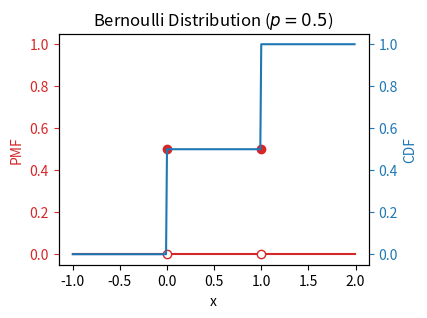
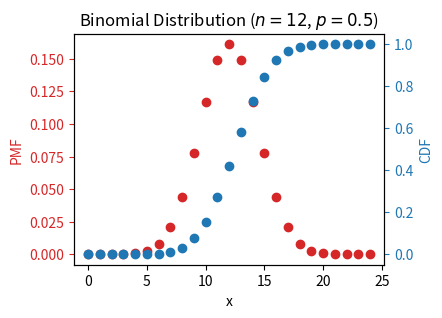
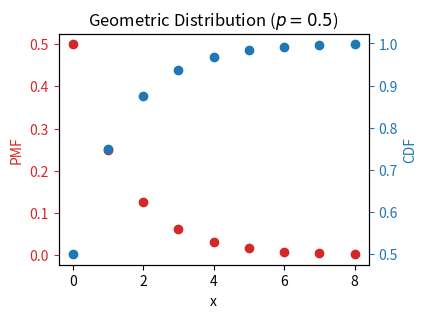
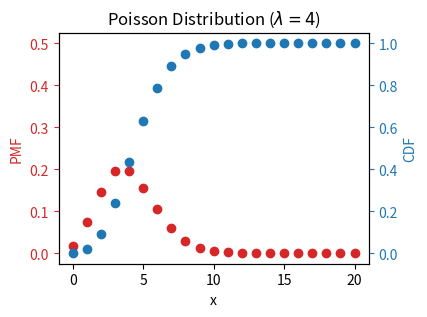
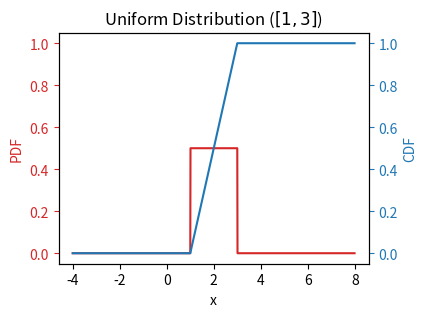
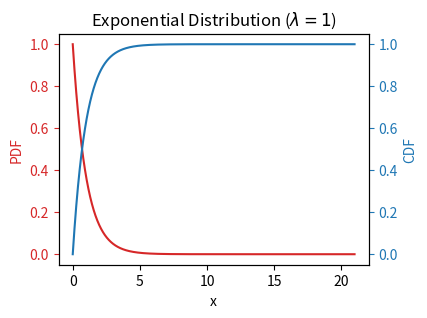
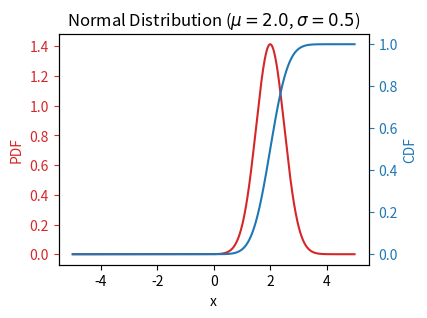
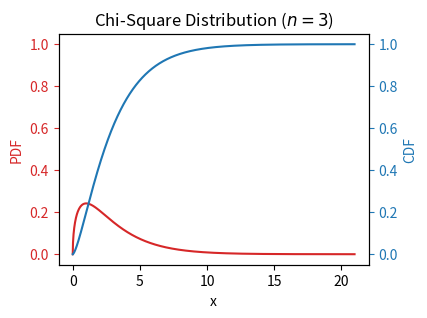
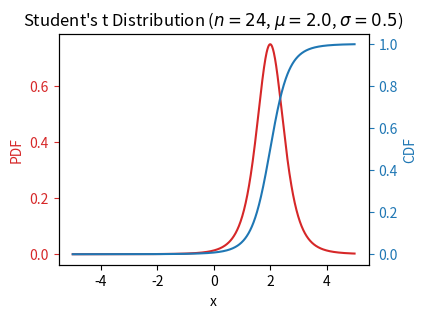

Recreate these plots in Python, in order.
#%% [markdown]
# # Notes and exercises from [Statlect](https://www.statlect.com)
# --- 

#%% [markdown]
# # Part 3 - [Probability Distributions](https://www.statlect.com/probability-distributions/)

#%% [markdown]
# ## Bernoulli Distribution
# 
# Scenario: 
# A single coin flip, with only two possible outcomes 
# (head or tail) occurring with probabilities $p$ and $1-p$
# respectively.
#
# Definition: 
# - Let $X$ be a discrete random variable with support $R_X = \{0,1\}$.
# - $X$ has a *Bernoulli* distribution with parameter $p \in (0,1)$ 
# if its PMF is $p_X(x) = \begin{cases} p & x = 1 \\ 1-p & x = 0\\ 0 & x \textrm{otherwise} \end{cases}$.
# 
# 
# By definition, any indicator function is a Bernoulli random variable.

# %%
import numpy as np
import matplotlib.pyplot as plt

p = 0.5
x = np.arange(-1, 2, 0.01)
PMF = np.zeros(x.shape)
CDF = np.zeros(x.shape)
for i in range(len(x)):
    if (x[i] != 0) & (x[i] != 1):
        PMF[i] = 0
        CDF[i] = 0

    elif x[i] == 1:
        PMF[i] = p

    elif(x[i] == 0):
        PMF[i] = 1 - p
        CDF[i] = 1

    if (x[i] >= 0) & (x[i] < 1):
        CDF[i] = 1 - p
    elif x[i] >= 1:
        CDF[i] = 1

fig, ax1 = plt.subplots(nrows = 1, ncols = 1, figsize = (4, 3))
c1 = 'tab:red'
ax1.plot(x, PMF, color = c1)
ax1.plot([0, 1], [0.5, 0.5], marker = 'o', linestyle = 'none', color = c1)
ax1.plot([0, 1], [0, 0], marker = 'o', linestyle = 'none', mfc = 'w', mec = c1)
ax1.set_xlabel('x')
ax1.set_ylabel('PMF', color = c1)
ax1.tick_params(axis = 'y', color = c1, labelcolor = c1)
ax1.set_title(f'Bernoulli Distribution ($p = {p}$)')

c2 = 'tab:blue'
ax2 = ax1.twinx()
ax2.plot(x, CDF, color = c2)
ax2.set_ylabel('CDF', color = c2)
ax2.tick_params(axis = 'y', color = c2, labelcolor = c2)
ax1.set_ylim(ax2.get_ylim())


#%% [markdown]
# ## Binomial Distribution
# 
# Scenario: 
# Counting the number of heads after $n$ independent coin flips. 
#  
#  
# Definition: 
# - Let $X$ be a discrete random variable with support $R_X = \{0,1,\ldots,n\}$ 
# where $n \in \mathbb{N}$
# - $X$ has a *binomial* distribution with parameters $n$ and $p \in (0,1)$ 
# if its PMF is $p_X(x) = \begin{cases} \binom{n}{x} p^x(1-p)^{n-x} & x \in R_X \\ 0 & x \textrm{otherwise} \end{cases}$.
# 
#
# $\binom{n}{x} = \frac{n!}{x!(n-x)!}$
# 
# The binomial CDF: $F_X(x) = \begin{cases} 0 & x < 0 \\ \sum\limits_{s=0}^{\lfloor x \rfloor} \binom{n}{s} p^s (1-p)^{n-s} & 0 \leq x \leq n \\ 1 & x > n \end{cases}$
# 
# Note: A $binomial$ random variable is a sum of $n$ jointly independent Bernoulli random variables. 

# %%
import numpy as np
from scipy.special import comb
import matplotlib.pyplot as plt

n = 24
p = 0.5
x = np.arange(0, n + 1, 1)
PMF = np.zeros(x.shape)
CDF = np.zeros(x.shape)
for i in range(len(x)):
    if x[i] < 0:
        PMF[i] = 0
        CDF[i] = 0

    elif (x[i] >= 0) & (x[i] <= n):

        PMF[i] = comb(n, x[i]) * (p**x[i]) * ((1 - p)**(n - x[i]))

        if np.floor(x[i]) < 1:
            j = 0
            CDF[i] += comb(n, j) * (p**j) * ((1 - p)**(n-j))
        else:
            for j in range(0, int(np.floor(x[i])), 1):
                CDF[i] += comb(n, j) * (p**j) * ((1 - p)**(n - j))

    elif(x[i] > n):
        PMF[i] = 0
        CDF[i] = 1

fig, ax1 = plt.subplots(nrows = 1, ncols = 1, figsize = (4, 3))

c1 = 'tab:red'
ax1.plot(x, PMF, marker = 'o', color = c1, linestyle = 'none')
ax1.set_xlabel('x')
ax1.set_ylabel('PMF', color = c1)
ax1.tick_params(axis = 'y', color = c1, labelcolor = c1)
ax1.set_title(f'Binomial Distribution ($n = {int(0.5*n)}$, $p = {p}$)')

c2 = 'tab:blue'
ax2 = ax1.twinx()
ax2.plot(x, CDF, marker = 'o', color = c2, linestyle = 'none')
ax2.set_ylabel('CDF', color = c2)
ax2.tick_params(axis = 'y', color = c2, labelcolor = c2)

#%% [markdown]
# ## Geometric Distribution
# 
# Scenario: 
# Counting the number of tails before the first head 
# in a series of independent coin flips. 
#  
#  
# Definition: 
# - Let $X$ be a discrete random variable with support $R_X = \mathbb{Z}_+$ 
# - $X$ has a *geometric* distribution with parameter $p \in (0,1)$ 
# if its PMF is $p_X(x) = \begin{cases} p (1-p)^{x} & x \in R_X \\ 0 & x \textrm{otherwise} \end{cases}$.
# 
#
# This distribution is the discrete version of the *exponential* distribution.

# %%
import numpy as np
import matplotlib.pyplot as plt

p = 0.5
x = np.arange(0, 9, 1)
PMF = np.zeros(x.shape)
CDF = np.zeros(x.shape)
for i in range(len(x)):
    if x[i] < 0:
        PMF[i] = 0
        CDF[i] = 0
    elif x[i] >= 0:
        PMF[i] = p * (1 - p)**x[i]
        CDF[i] = 1 - (1 - p)**(x[i] + 1)        

fig, ax1 = plt.subplots(nrows = 1, ncols = 1, figsize = (4, 3))
c1 = 'tab:red'
ax1.plot(x, PMF, marker = 'o', linestyle = 'none', color = c1)
ax1.set_xlabel('x')
ax1.set_ylabel('PMF', color = c1)
ax1.tick_params(axis = 'y', color = c1, labelcolor = c1)
ax1.set_title(f'Geometric Distribution ($p = {p}$)')

c2 = 'tab:blue'
ax2 = ax1.twinx()
ax2.plot(x, CDF, marker = 'o', linestyle = 'none', color = c2)
ax2.set_ylabel('CDF', color = c2)
ax2.tick_params(axis = 'y', color = c2, labelcolor = c2)

#%% [markdown]
# ## Poisson Distribution
# 
# Scenario: 
# Counting the number of phone calls in a call centre 
# when each call is independent and 
# the elapsed time inbetween follows an exponential distribution.
#  
#  
# Definition: 
# - Let $X$ be a discrete random variable with support $R_X = \mathbb{Z}_+$ 
# - $X$ has a *geometric* distribution with parameter $\lambda \in \mathbb{R}_{++}$ 
# if its PMF is 
# $p_X(x) = \begin{cases} \mathrm{e}^{-\lambda} \frac{1}{x!} \lambda^x & x \in R_X \\ 0 & x \textrm{otherwise} \end{cases}$.
# 
#
# The Poisson distribution is the limiting form of the binomial distribution 
# wherein $p \rightarrow 0, n \rightarrow \infty$ while $\lambda = np$ remains constant.

# %%
import numpy as np
from scipy.special import factorial
import matplotlib.pyplot as plt

l = 4
x = np.arange(0, 21, 1)
PMF = np.zeros(x.shape)
CDF = np.zeros(x.shape)
for i in range(len(x)):
    if x[i] < 0:
        PMF[i] = 0
        CDF[i] = 0
    elif x[i] >= 0:
        PMF[i] = np.exp(-l) * (l**x[i]) / factorial(x[i])
        
        for j in range(int(np.floor(x[i]))):
            CDF[i] += (l**j) / factorial(j)
        CDF[i] *= np.exp(-l)

fig, ax1 = plt.subplots(nrows = 1, ncols = 1, figsize = (4, 3))
c1 = 'tab:red'
ax1.plot(x, PMF, marker = 'o', linestyle = 'none', color = c1)
ax1.set_xlabel('x')
ax1.set_ylabel('PMF', color = c1)
ax1.tick_params(axis = 'y', color = c1, labelcolor = c1)
ax1.set_title(f'Poisson Distribution ($\lambda = {l}$)')
ax1.set_ylim(-0.025, 0.525)

c2 = 'tab:blue'
ax2 = ax1.twinx()
ax2.plot(x, CDF, marker = 'o', linestyle = 'none', color = c2)
ax2.set_ylabel('CDF', color = c2)
ax2.tick_params(axis = 'y', color = c2, labelcolor = c2)

#%% [markdown]
# ## Uniform Distribution
# 
# Scenario: Constant probability density. 
#  
# Definition: 
# - Let $X$ be a continuous random variable with support $R_X = [l, u]$ 
# - $X$ has a *uniform* distribution on the interval $R_X$ 
# if its PDF is 
# $f_X(x) = \begin{cases} \frac{1}{u - l} & x \in R_X \\ 0 & x \textrm{otherwise} \end{cases}$.

#%%
import numpy as np
import matplotlib.pyplot as plt

l = 1
u = 3
x = np.arange(l - 5, u + 5, 0.01)
PDF = np.zeros(x.shape)
CDF = np.zeros(x.shape)
for i in range(len(x)):
    if (x[i] < l) | (x[i] > u):
        PDF[i] = 0
    else:
        PDF[i] = 1/(u - l)

    if x[i] < l:
        CDF[i] = 0
    elif x[i] > u:
        CDF[i] = 1
    else:
        CDF[i] = (x[i] - l)/(u - l)

fig, ax1 = plt.subplots(nrows = 1, ncols = 1, figsize = (4, 3))
c1 = 'tab:red'
ax1.plot(x, PDF, color = c1)
ax1.set_xlabel('x')
ax1.set_ylabel('PDF', color = c1)
ax1.tick_params(axis = 'y', color = c1, labelcolor = c1)
ax1.set_title(f'Uniform Distribution ($[{l}, {u}]$)')
ax1.set_ylim(-0.05, 1.05)

c2 = 'tab:blue'
ax2 = ax1.twinx()
ax2.plot(x, CDF, color = c2)
ax2.set_ylabel('CDF', color = c2)
ax2.tick_params(axis = 'y', color = c2, labelcolor = c2)

#%% [markdown]
# ## Exponential Distribution
# 
# Scenario: Time to wait before an event occurs.
#  
# Definition: 
# - Let $X$ be a continuous random variable with support $R_X = \mathbb{R}_+$ 
# - $X$ has a *exponential* distribution with parameter $\lambda \in \mathbb{R}_{++}$ 
# if its PDF is 
# $f_X(x) = \begin{cases} \lambda \mathrm{e}^{-\lambda x} & x \in R_X \\ 0 & x \textrm{otherwise} \end{cases}$.
# 
# 
# Proportionality: The probability of an event occuring with some time interval $\Delta$ 
# is proportional to the length of the time interval, $P(t < X \leq t + \Delta t \: | \: X > t) = \lambda \Delta t + \mathcal{O}(\Delta t)$ for any $t$.
# 
# Memoryless: The probability of an event occuring within some time interval $\Delta t$ 
# is independent of how much time $t$ has already elapsed, $P(X \leq t + \Delta t \: | \: X > t) = P(X \leq \Delta t)$
#
# The sum of $n$ mutually independent exponential random variables $X_i$ is 
# a *Gamma* or *Erlang* random variable $Z = \sum\limits_{i = 1}^n X_i$, 
# with parameter $2n$ and $\frac{n}{\lambda}$.

#%%
import numpy as np
import matplotlib.pyplot as plt

l = 1
x = np.arange(0, 21, 0.01)
PDF = np.zeros(x.shape)
CDF = np.zeros(x.shape)
for i in range(len(x)):
    if x[i] < 0:
        PDF[i] = 0
        CDF[i] = 0
    else:
        PDF[i] = l * np.exp(-l * x[i])
        CDF[i] = 1 - np.exp(-l * x[i])

fig, ax1 = plt.subplots(nrows = 1, ncols = 1, figsize = (4, 3))
c1 = 'tab:red'
ax1.plot(x, PDF, color = c1)
ax1.set_xlabel('x')
ax1.set_ylabel('PDF', color = c1)
ax1.tick_params(axis = 'y', color = c1, labelcolor = c1)
ax1.set_title(f'Exponential Distribution ($\lambda = {l}$)')

c2 = 'tab:blue'
ax2 = ax1.twinx()
ax2.plot(x, CDF, color = c2)
ax2.set_ylabel('CDF', color = c2)
ax2.tick_params(axis = 'y', color = c2, labelcolor = c2)

#%% [markdown]
# ## Normal/Gaussian Distribution
# 
# Scenario: The sum of many mutually independent and identically distributed random variables.
#  
# Definition: 
# - Let $X$ be a continuous random variable with support $R_X = \mathbb{R}$ 
# - $X$ has a *standard normal* distribution
# if its PDF is 
# $f_X(x) = \frac{1}{\sqrt{2 \pi}} \mathrm{e}^{-\frac{1}{2} x^2}$.
# - A non-standard normal distribution refers to the general case 
# where $f_X(x) \rightarrow \frac{1}{\sigma} f_X(\frac{x - \mu}{\sigma})$ 
# and $.
# 
# CDF: $F_X(x) = \frac{1}{2} \left[ 1 + \mathrm{erf}\left(\frac{x - \mu}{\sigma \sqrt{2}} \right) \right]$

#%%
import numpy as np
from scipy.special import erf
import matplotlib.pyplot as plt

sig = 0.5
mu = 2.0
x = np.arange(-5, 5, 0.01)
PDF = np.zeros(x.shape)
CDF = np.zeros(x.shape)
for i in range(len(x)):
    PDF[i] = (1 / np.sqrt(2 * sig**2)) * np.exp(-(x[i] - mu)**2 / (2 * sig**2))
    CDF[i] = 0.5 * (1 + erf((x[i] - mu) / np.sqrt(2 * sig**2)))

fig, ax1 = plt.subplots(nrows = 1, ncols = 1, figsize = (4, 3))
c1 = 'tab:red'
ax1.plot(x, PDF, color = c1)
ax1.set_xlabel('x')
ax1.set_ylabel('PDF', color = c1)
ax1.tick_params(axis = 'y', color = c1, labelcolor = c1)
ax1.set_title(f'Normal Distribution ($\mu = {mu}$, $\sigma = {sig}$)')

c2 = 'tab:blue'
ax2 = ax1.twinx()
ax2.plot(x, CDF, color = c2)
ax2.set_ylabel('CDF', color = c2)
ax2.tick_params(axis = 'y', color = c2, labelcolor = c2)

#%% [markdown]
# ## Chi-Square Distribution
# 
# Scenario: The sum of $n$ mutually independent normal random variables squared, 
# i.e. $X = \sum\limits_{i = 1}^n Y_i^2$.
#  
# Definition: 
# - Let $X$ be a continuous random variable with support $R_X = \mathbb{R}_+$ 
# - $X$ has a *chi-square* distribution of degree $n \in \mathbb{Z}_+$ 
# if its PDF is 
# $f_X(x) = \begin{cases} \frac{1}{2^{n/2} \Gamma(n/2)} \: x^{n/2 - 1} \mathrm{e}^{-\frac{1}{2}x} & x \in R_X \\ 0 & \textrm{otherwise} \end{cases}$.
# 
# 
# Gamma function: $\Gamma(z) = \int_0^\infty x^{z - 1} \mathrm{e}^{-x} \mathrm{d}x$ 
# 
# Properties: 
# - The square of a standard normal random variable is 
# a Chi-square random variable of degree $n = 1$.
# - The sum of independent chi-square random variables of degree $n_i$ is 
# a chi-square random variable of degree $n = \sum\limits_i n_i$. 
# 

#%%
import numpy as np
from scipy.stats import chi2
import matplotlib.pyplot as plt

df = 3
x = np.arange(0, 21, 0.01)
PDF = chi2.pdf(x, df)
CDF = chi2.cdf(x, df)

fig, ax1 = plt.subplots(nrows = 1, ncols = 1, figsize = (4, 3))
c1 = 'tab:red'
ax1.plot(x, PDF, color = c1)
ax1.set_xlabel('x')
ax1.set_ylabel('PDF', color = c1)
ax1.tick_params(axis = 'y', color = c1, labelcolor = c1)
ax1.set_title(f'Chi-Square Distribution ($n = {df}$)')

c2 = 'tab:blue'
ax2 = ax1.twinx()
ax2.plot(x, CDF, color = c2)
ax2.set_ylabel('CDF', color = c2)
ax2.tick_params(axis = 'y', color = c2, labelcolor = c2)
ax1.set_ylim(ax2.get_ylim())

#%% [markdown]
# ## Gamma Distribution
# 
# Scenario: Generalization of the chi-square distribution; 
#  
# Definition: 
# - Let $X$ be a continuous random variable with support $R_X = \mathbb{R}_+$ 
# - $X$ has a *gamma* distribution with parameter $n \in \mathbb{Z}_+, \: h \in \mathbb{R}_{++}$ 
# if its PDF is 
# $f_X(x) = \begin{cases} \frac{1}{2^{n/2} \Gamma(n/2)} \: \left(\frac{n}{h} \right)^{n/2} x^{n/2 - 1} \mathrm{e}^{-\frac{n}{h}\frac{1}{2}x} & x \in R_X \\ 0 & \textrm{otherwise} \end{cases}$.
# 
#
# It follows that a gamma random variable with parameters $n, h$ is 
# the sum of squares of $n$ independent normal random variables 
# with mean $0$ and variance $h/n$.

#%% [markdown]
# ## Student's T Distribution
# 
# Scenario: A random variable $X$ has a standard student's t distribution  
# with $n$ degrees of freedom if it can be written as the ratio 
# $X = \frac{Y}{\sqrt{Z}}$, where $Y$ is a standard normal random variable 
# and $Z$ is a gamma random variable with parameters $n$ and $h = 1$ 
# (i.e. a chi-square random variable of $n$ degrees).
# 
# Definition: 
# - Let $X$ be a continuous random variable with support $R_X = \mathbb{R}$ 
# - $X$ has a standard *student's t* distribution with parameter $n \in \mathbb{R}_{++}$ 
# if its PDF is 
# $f_X(x) = \frac{1}{\sqrt{n} B(\frac{n}{2},\frac{1}{2})} \left( 1 + \frac{x^2}{n} \right)^{-(n + 1)/2}$. 
#
# 
# Beta function: $B(x,y) = \frac{\Gamma(x) \: \Gamma(y)}{\Gamma(x + y)}$  
#
# A non-standard student's t random variable with mean $\mu$, scale $\sigma^2$, 
# and $n$ degrees of freedom is $X = \mu + \sigma \frac{Y}{\sqrt{Z}}$.
# 
# A standard student's t random variable can be written as a normal random variable 
# whose variance $\sigma^2$ is the reciprocal of a gamma random variable.
# 
# This distribution converges to a normal distribution for large $n$.
#  

# %%
import numpy as np
from scipy.stats import t
import matplotlib.pyplot as plt

df = 4
mu = 2.0
sig = 0.5
x = np.arange(-5, 5, 0.01)
PDF = t.pdf(x, df, mu, sig)
CDF = t.cdf(x, df, mu, sig)

fig, ax1 = plt.subplots(nrows = 1, ncols = 1, figsize = (4, 3))
c1 = 'tab:red'
ax1.plot(x, PDF, color = c1)
ax1.set_xlabel('x')
ax1.set_ylabel('PDF', color = c1)
ax1.tick_params(axis = 'y', color = c1, labelcolor = c1)
ax1.set_title(f'Student\'s t Distribution ($n = {n}$, $\mu = {mu}$, $\sigma = {sig}$)')

c2 = 'tab:blue'
ax2 = ax1.twinx()
ax2.plot(x, CDF, color = c2)
ax2.set_ylabel('CDF', color = c2)
ax2.tick_params(axis = 'y', color = c2, labelcolor = c2)

# %%
